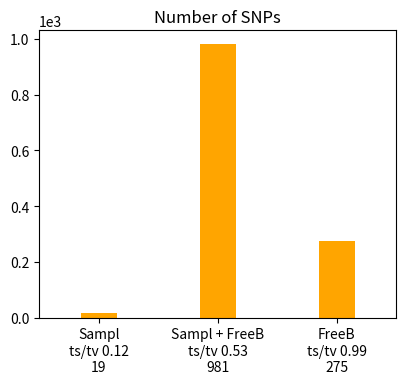
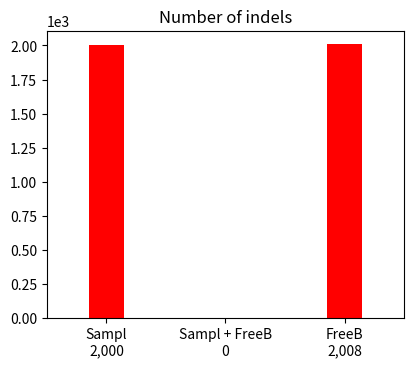

The matplotlib source for these figures, in order: (Note: this script raises an exception after producing the figures.)

# This file was produced by plot-vcfstats, the command line was:
#   plot-vcfstats FreeBayes.stats -p FreeBayes.plots
#
# Edit as necessary and recreate the plots by running
#   python plot.py
#
# Title abbreviations:
# 	 0 .. Sampl .. Sample.vcf.gz
# 	 1 .. FreeB .. FreeBayes.vcf.gz
# 	 2 .. Sampl + FreeB .. Sample.vcf.gz
#

# Set to 1 to plot in PDF instead of PNG
pdf_plots = 1

# Use logarithimic X axis for allele frequency plots
af_xlog = 0

# Plots to generate, set to 0 to disable
plot_venn_snps = 1
plot_venn_indels = 1
plot_tstv_by_sample = 1
plot_hethom_by_sample = 1
plot_snps_by_sample = 1
plot_indels_by_sample = 1
plot_singletons_by_sample = 1 
plot_depth_by_sample = 1
plot_SNP_count_by_af = 1
plot_Indel_count_by_af = 1
plot_SNP_overlap_by_af = 1
plot_Indel_overlap_by_af = 1
plot_dp_dist = 1
plot_hwe = 1
plot_concordance_by_af = 1
plot_r2_by_af = 1
plot_discordance_by_sample = 1
plot_tstv_by_af = 1
plot_indel_dist = 1
plot_tstv_by_qual = 1
plot_substitutions = 1


# Set to 1 to use sample names for xticks instead of numeric sequential IDs
#   and adjust margins and font properties if necessary
sample_names   = 0
sample_margins = {'right':0.98, 'left':0.07, 'bottom':0.2}
sample_font    = {'rotation':45, 'ha':'right', 'fontsize':8}

if sample_names==0: sample_margins=(); sample_font=();


#-------------------------------------------------


import matplotlib as mpl
mpl.use('Agg')
import matplotlib.pyplot as plt

import csv
csv.register_dialect('tab', delimiter='\t', quoting=csv.QUOTE_NONE)

import numpy
def smooth(x,window_len=11,window='hanning'):
	if x.ndim != 1: raise ValueError("The function 'smooth' only accepts 1 dimension arrays.")
	if x.size < window_len: return x
	if window_len<3: return x
	if not window in ['flat', 'hanning', 'hamming', 'bartlett', 'blackman']: raise ValueError("Window is on of 'flat', 'hanning', 'hamming', 'bartlett', 'blackman'")
	s = numpy.r_[x[window_len-1:0:-1],x,x[-1:-window_len:-1]]
	if window == 'flat': # moving average
		w = numpy.ones(window_len,'d')
	else:
		w = eval('numpy.'+window+'(window_len)')
	y = numpy.convolve(w/w.sum(),s,mode='valid')
	return y[(window_len/2-1):-(window_len/2)]



if plot_venn_snps:
	fig = plt.figure(figsize=(4.33070866141732,3.93700787401575))
	ax1 = fig.add_subplot(111)
	ax1.bar([1,2,3],[19,981,275],align='center',color='orange',width=0.3)
	ax1.ticklabel_format(style='sci', scilimits=(0,0), axis='y')
	ax1.set_xlim(0.5,3.5)
	plt.xticks([1,2,3],('Sampl\nts/tv 0.12\n19','Sampl + FreeB\nts/tv 0.53\n981','FreeB\nts/tv 0.99\n275'))
	plt.title('Number of SNPs')
	plt.subplots_adjust(right=0.95,bottom=0.15)
	plt.savefig('venn_bars.snps.png')
	if pdf_plots: plt.savefig('venn_bars.snps.pdf')
	plt.close()


if plot_venn_indels:
	fig = plt.figure(figsize=(4.33070866141732,3.93700787401575))
	ax1 = fig.add_subplot(111)
	ax1.bar([1,2,3],[2000,0,2008],align='center',color='red',width=0.3)
	ax1.ticklabel_format(style='sci', scilimits=(0,0), axis='y')
	ax1.set_xlim(0.5,3.5)
	plt.xticks([1,2,3],('Sampl\n2,000','Sampl + FreeB\n0','FreeB\n2,008'))
	plt.title('Number of indels')
	plt.subplots_adjust(right=0.95,bottom=0.15)
	plt.savefig('venn_bars.indels.png')
	if pdf_plots: plt.savefig('venn_bars.indels.pdf')
	plt.close()



dat = {}
with open('counts_by_af.snps.dat', 'r') as f:
	reader = csv.reader(f, 'tab')
	for row in reader:
		if row[0][0] == '#': continue
		id = int(row[0])
		if id not in dat: dat[id] = []
		dat[id].append([float(row[1]),float(row[2])])

if plot_SNP_count_by_af:
	fig = plt.figure(figsize=(2*4.33070866141732,3.93700787401575*0.7))
	ax1 = fig.add_subplot(111)
	ax1.set_ylabel('Number of sites')
	ax1.ticklabel_format(style='sci', scilimits=(0,0), axis='y')
	ax1.set_yscale('log')
	if af_xlog: ax1.set_xscale('log')
	ax1.set_xlabel('Non-reference allele frequency')
	ax1.set_xlim(-0.05,1.05)
	has_data = 0

	if 0 in dat and len(dat[0])>2:
		ax1.plot([row[0] for row in dat[0]], [row[1] for row in dat[0]], '-o',markersize=3, color='orange',mec='orange',label='Sampl')
		has_data = 1

	if 1 in dat and len(dat[1])>2:
		ax1.plot([row[0] for row in dat[1]], [row[1] for row in dat[1]], '-o',markersize=3, color='red',mec='red',label='FreeB')
		has_data = 1

	if 2 in dat and len(dat[2])>2:
		ax1.plot([row[0] for row in dat[2]], [row[1] for row in dat[2]], '-o',markersize=3, color='darkgreen',mec='darkgreen',label='Sampl + FreeB')
		has_data = 1

	if has_data:
		ax1.legend(numpoints=1,markerscale=1,loc='best',prop={'size':10},frameon=False)
		plt.title('SNP count by AF')
		plt.subplots_adjust(bottom=0.2,left=0.1,right=0.95)
		plt.savefig('counts_by_af.snps.png')
		if pdf_plots: plt.savefig('counts_by_af.snps.pdf')
		plt.close()




dat = {}
with open('counts_by_af.indels.dat', 'r') as f:
	reader = csv.reader(f, 'tab')
	for row in reader:
		if row[0][0] == '#': continue
		id = int(row[0])
		if id not in dat: dat[id] = []
		dat[id].append([float(row[1]),float(row[2])])

if plot_Indel_count_by_af:
	fig = plt.figure(figsize=(2*4.33070866141732,3.93700787401575*0.7))
	ax1 = fig.add_subplot(111)
	ax1.set_ylabel('Number of sites')
	ax1.ticklabel_format(style='sci', scilimits=(0,0), axis='y')
	ax1.set_yscale('log')
	if af_xlog: ax1.set_xscale('log')
	ax1.set_xlabel('Non-reference allele frequency')
	ax1.set_xlim(-0.05,1.05)
	has_data = 0

	if 0 in dat and len(dat[0])>2:
		ax1.plot([row[0] for row in dat[0]], [row[1] for row in dat[0]], '-o',markersize=3, color='orange',mec='orange',label='Sampl')
		has_data = 1

	if 1 in dat and len(dat[1])>2:
		ax1.plot([row[0] for row in dat[1]], [row[1] for row in dat[1]], '-o',markersize=3, color='red',mec='red',label='FreeB')
		has_data = 1

	if 2 in dat and len(dat[2])>2:
		ax1.plot([row[0] for row in dat[2]], [row[1] for row in dat[2]], '-o',markersize=3, color='darkgreen',mec='darkgreen',label='Sampl + FreeB')
		has_data = 1

	if has_data:
		ax1.legend(numpoints=1,markerscale=1,loc='best',prop={'size':10},frameon=False)
		plt.title('Indel count by AF')
		plt.subplots_adjust(bottom=0.2,left=0.1,right=0.95)
		plt.savefig('counts_by_af.indels.png')
		if pdf_plots: plt.savefig('counts_by_af.indels.pdf')
		plt.close()




dat = []

with open('overlap_by_af.snps.dat', 'r') as f:
	reader = csv.reader(f, 'tab')
	for row in reader:
		if row[0][0] != '#': dat.append(row)

if plot_SNP_overlap_by_af and len(dat)>1:
	fig = plt.figure(figsize=(2*4.33070866141732,3.93700787401575*0.7))
	ax1 = fig.add_subplot(111)
	ax1.plot([row[0] for row in dat], [row[1] for row in dat],'-o',markersize=3, color='red',mec='red')
	ax1.set_ylabel('Fraction found in FreeB [%]')
	ax1.set_xscale('log')
	ax1.set_xlabel('Non-reference allele frequency in Sampl')
	ax1.set_xlim(0,1.01)
	plt.title('SNP overlap by AF')
	plt.subplots_adjust(bottom=0.2,left=0.1,right=0.95)
	plt.savefig('overlap_by_af.snps.png')
	if pdf_plots: plt.savefig('overlap_by_af.snps.pdf')
	plt.close()


dat = []

with open('overlap_by_af.indels.dat', 'r') as f:
	reader = csv.reader(f, 'tab')
	for row in reader:
		if row[0][0] != '#': dat.append(row)

if plot_Indel_overlap_by_af and len(dat)>1:
	fig = plt.figure(figsize=(2*4.33070866141732,3.93700787401575*0.7))
	ax1 = fig.add_subplot(111)
	ax1.plot([row[0] for row in dat], [row[1] for row in dat],'-o',markersize=3, color='red',mec='red')
	ax1.set_ylabel('Fraction found in FreeB [%]')
	ax1.set_xscale('log')
	ax1.set_xlabel('Non-reference allele frequency in Sampl')
	ax1.set_xlim(0,1.01)
	plt.title('Indel overlap by AF')
	plt.subplots_adjust(bottom=0.2,left=0.1,right=0.95)
	plt.savefig('overlap_by_af.indels.png')
	if pdf_plots: plt.savefig('overlap_by_af.indels.pdf')
	plt.close()


dat = []
with open('tstv_by_af.0.dat', 'r') as f:
	reader = csv.reader(f, 'tab')
	for row in reader:
		if row[0][0] != '#': dat.append([float(x) for x in row])


if plot_tstv_by_af and len(dat)>2:
	fig = plt.figure(figsize=(4.33070866141732,3.93700787401575))
	ax1 = fig.add_subplot(111)
	ax1.plot([row[0] for row in dat], [row[1] for row in dat], '-o',color='k',mec='k',markersize=3)
	ax1.set_ylabel('Number of sites',color='k')
	ax1.set_yscale('log')
	#ax1.ticklabel_format(style='sci', scilimits=(0,0), axis='y')
	for tl in ax1.get_yticklabels(): tl.set_color('k')
	ax1.set_xlabel('Non-ref allele frequency')
	ax2 = ax1.twinx()
	ax2.plot([row[0] for row in dat], [row[2] for row in dat], '-o',color='orange',mec='orange',markersize=3)
	ax2.set_ylabel('Ts/Tv',color='orange')
	ax2.set_ylim(0,0.5+max(3,max(row[2] for row in dat)))
	ax1.set_xlim(0,1)
	for tl in ax2.get_yticklabels(): tl.set_color('orange')
	plt.subplots_adjust(right=0.88,left=0.15,bottom=0.11)
	plt.title('Sampl')
	plt.savefig('tstv_by_af.0.png')
	if pdf_plots: plt.savefig('tstv_by_af.0.pdf')
	plt.close()



dat = []
with open('tstv_by_qual.0.dat', 'r') as f:
	reader = csv.reader(f, 'tab')
	for row in reader:
		if row[0][0] != '#': dat.append([float(x) for x in row])

if plot_tstv_by_qual and len(dat)>2:
	fig = plt.figure(figsize=(4.33070866141732,3.93700787401575))
	ax1 = fig.add_subplot(111)
	ax1.plot([row[1] for row in dat], [row[2] for row in dat], '^-', ms=3, mec='orange', color='orange')
	ax1.set_ylabel('Ts/Tv',fontsize=10)
	ax1.set_xlabel('Number of sites\n(sorted by QUAL, descending)',fontsize=10)
	ax1.ticklabel_format(style='sci', scilimits=(-3,2), axis='x')
	ax1.set_ylim(min(2,min(row[2] for row in dat))-0.3,0.3+max(2.2,max(row[2] for row in dat)))

	plt.subplots_adjust(right=0.88,left=0.15,bottom=0.15)
	plt.title('Sampl')
	plt.savefig('tstv_by_qual.0.png')
	if pdf_plots: plt.savefig('tstv_by_qual.0.pdf')
	plt.close()



dat = []
with open('indels.0.dat', 'r') as f:
	reader = csv.reader(f, 'tab')
	for row in reader:
		if row[0][0] != '#': dat.append([float(x) for x in row])

if plot_indel_dist and len(dat)>0:
	fig = plt.figure(figsize=(4.33070866141732,3.93700787401575))
	ax1 = fig.add_subplot(111)
	ax1.bar([row[0]-0.5 for row in dat], [row[1] for row in dat], color='orange')# , edgecolor='orange')
	ax1.set_xlabel('InDel Length')
	ax1.set_ylabel('Count')
	ax1.ticklabel_format(style='sci', scilimits=(0,0), axis='y')
	ax1.set_xlim(-20,20)
	plt.subplots_adjust(bottom=0.17)
	plt.title('Sampl')
	plt.savefig('indels.0.png')
	if pdf_plots: plt.savefig('indels.0.pdf')
	plt.close()

dat = [
	[0,'A>C',3],
	[1,'A>G',0],
	[2,'A>T',1],
	[3,'C>A',2],
	[4,'C>G',1],
	[5,'C>T',1],
	[6,'G>A',0],
	[7,'G>C',3],
	[8,'G>T',1],
	[9,'T>A',5],
	[10,'T>C',1],
	[11,'T>G',1],
]

if plot_substitutions:
	fig = plt.figure(figsize=(4.33070866141732,3.93700787401575))
	cm  = mpl.cm.get_cmap('autumn')
	n = 12
	col = []
	for i in list(range(n)): col.append(cm(1.*i/n))
	ax1 = fig.add_subplot(111)
	ax1.bar([row[0] for row in dat], [row[2] for row in dat], color=col)
	ax1.set_ylabel('Count')
	ax1.ticklabel_format(style='sci', scilimits=(0,0), axis='y')
	ax1.set_xlim(-0.5,n+0.5)
	plt.xticks([row[0] for row in dat],[row[1] for row in dat],rotation=45)
	plt.title('Sampl')
	plt.savefig('substitutions.0.png')
	if pdf_plots: plt.savefig('substitutions.0.pdf')
	plt.close()



dat = []
with open('tstv_by_af.1.dat', 'r') as f:
	reader = csv.reader(f, 'tab')
	for row in reader:
		if row[0][0] != '#': dat.append([float(x) for x in row])


if plot_tstv_by_af and len(dat)>2:
	fig = plt.figure(figsize=(4.33070866141732,3.93700787401575))
	ax1 = fig.add_subplot(111)
	ax1.plot([row[0] for row in dat], [row[1] for row in dat], '-o',color='k',mec='k',markersize=3)
	ax1.set_ylabel('Number of sites',color='k')
	ax1.set_yscale('log')
	#ax1.ticklabel_format(style='sci', scilimits=(0,0), axis='y')
	for tl in ax1.get_yticklabels(): tl.set_color('k')
	ax1.set_xlabel('Non-ref allele frequency')
	ax2 = ax1.twinx()
	ax2.plot([row[0] for row in dat], [row[2] for row in dat], '-o',color='red',mec='red',markersize=3)
	ax2.set_ylabel('Ts/Tv',color='red')
	ax2.set_ylim(0,0.5+max(3,max(row[2] for row in dat)))
	ax1.set_xlim(0,1)
	for tl in ax2.get_yticklabels(): tl.set_color('red')
	plt.subplots_adjust(right=0.88,left=0.15,bottom=0.11)
	plt.title('FreeB')
	plt.savefig('tstv_by_af.1.png')
	if pdf_plots: plt.savefig('tstv_by_af.1.pdf')
	plt.close()



dat = []
with open('tstv_by_qual.1.dat', 'r') as f:
	reader = csv.reader(f, 'tab')
	for row in reader:
		if row[0][0] != '#': dat.append([float(x) for x in row])

if plot_tstv_by_qual and len(dat)>2:
	fig = plt.figure(figsize=(4.33070866141732,3.93700787401575))
	ax1 = fig.add_subplot(111)
	ax1.plot([row[1] for row in dat], [row[2] for row in dat], '^-', ms=3, mec='red', color='red')
	ax1.set_ylabel('Ts/Tv',fontsize=10)
	ax1.set_xlabel('Number of sites\n(sorted by QUAL, descending)',fontsize=10)
	ax1.ticklabel_format(style='sci', scilimits=(-3,2), axis='x')
	ax1.set_ylim(min(2,min(row[2] for row in dat))-0.3,0.3+max(2.2,max(row[2] for row in dat)))

	plt.subplots_adjust(right=0.88,left=0.15,bottom=0.15)
	plt.title('FreeB')
	plt.savefig('tstv_by_qual.1.png')
	if pdf_plots: plt.savefig('tstv_by_qual.1.pdf')
	plt.close()



dat = []
with open('indels.1.dat', 'r') as f:
	reader = csv.reader(f, 'tab')
	for row in reader:
		if row[0][0] != '#': dat.append([float(x) for x in row])

if plot_indel_dist and len(dat)>0:
	fig = plt.figure(figsize=(4.33070866141732,3.93700787401575))
	ax1 = fig.add_subplot(111)
	ax1.bar([row[0]-0.5 for row in dat], [row[1] for row in dat], color='orange')# , edgecolor='orange')
	ax1.set_xlabel('InDel Length')
	ax1.set_ylabel('Count')
	ax1.ticklabel_format(style='sci', scilimits=(0,0), axis='y')
	ax1.set_xlim(-20,20)
	plt.subplots_adjust(bottom=0.17)
	plt.title('FreeB')
	plt.savefig('indels.1.png')
	if pdf_plots: plt.savefig('indels.1.pdf')
	plt.close()

dat = [
	[0,'A>C',24],
	[1,'A>G',42],
	[2,'A>T',22],
	[3,'C>A',19],
	[4,'C>G',6],
	[5,'C>T',18],
	[6,'G>A',31],
	[7,'G>C',22],
	[8,'G>T',12],
	[9,'T>A',10],
	[10,'T>C',46],
	[11,'T>G',23],
]

if plot_substitutions:
	fig = plt.figure(figsize=(4.33070866141732,3.93700787401575))
	cm  = mpl.cm.get_cmap('autumn')
	n = 12
	col = []
	for i in list(range(n)): col.append(cm(1.*i/n))
	ax1 = fig.add_subplot(111)
	ax1.bar([row[0] for row in dat], [row[2] for row in dat], color=col)
	ax1.set_ylabel('Count')
	ax1.ticklabel_format(style='sci', scilimits=(0,0), axis='y')
	ax1.set_xlim(-0.5,n+0.5)
	plt.xticks([row[0] for row in dat],[row[1] for row in dat],rotation=45)
	plt.title('FreeB')
	plt.savefig('substitutions.1.png')
	if pdf_plots: plt.savefig('substitutions.1.pdf')
	plt.close()



dat = []
with open('depth.1.dat', 'r') as f:
	reader = csv.reader(f, 'tab')
	for row in reader:
		if row[0][0] != '#': dat.append([float(x) for x in row])

if plot_dp_dist:
	fig = plt.figure(figsize=(4.33070866141732,3.93700787401575))
	ax1 = fig.add_subplot(111)
	ax1.plot([row[0] for row in dat], [row[2] for row in dat], '-^', color='k')
	ax1.set_ylabel('Number of genotypes [%]',color='k')
	ax1.set_xlabel('Depth')
	ax2 = ax1.twinx()
	ax2.plot([row[0] for row in dat], [row[1] for row in dat], '-o', color='red')
	ax2.set_ylabel('Cumulative number of genotypes [%]',color='red')
	for tl in ax2.get_yticklabels(): tl.set_color('red')
	plt.subplots_adjust(left=0.15,bottom=0.15,right=0.87)
	plt.title('FreeB')
	plt.savefig('depth.1.png')
	if pdf_plots: plt.savefig('depth.1.pdf')
	plt.close()



dat = []
with open('tstv_by_af.2.dat', 'r') as f:
	reader = csv.reader(f, 'tab')
	for row in reader:
		if row[0][0] != '#': dat.append([float(x) for x in row])


if plot_tstv_by_af and len(dat)>2:
	fig = plt.figure(figsize=(4.33070866141732,3.93700787401575))
	ax1 = fig.add_subplot(111)
	ax1.plot([row[0] for row in dat], [row[1] for row in dat], '-o',color='k',mec='k',markersize=3)
	ax1.set_ylabel('Number of sites',color='k')
	ax1.set_yscale('log')
	#ax1.ticklabel_format(style='sci', scilimits=(0,0), axis='y')
	for tl in ax1.get_yticklabels(): tl.set_color('k')
	ax1.set_xlabel('Non-ref allele frequency')
	ax2 = ax1.twinx()
	ax2.plot([row[0] for row in dat], [row[2] for row in dat], '-o',color='darkgreen',mec='darkgreen',markersize=3)
	ax2.set_ylabel('Ts/Tv',color='darkgreen')
	ax2.set_ylim(0,0.5+max(3,max(row[2] for row in dat)))
	ax1.set_xlim(0,1)
	for tl in ax2.get_yticklabels(): tl.set_color('darkgreen')
	plt.subplots_adjust(right=0.88,left=0.15,bottom=0.11)
	plt.title('Sampl + FreeB')
	plt.savefig('tstv_by_af.2.png')
	if pdf_plots: plt.savefig('tstv_by_af.2.pdf')
	plt.close()



dat = []
with open('tstv_by_qual.2.dat', 'r') as f:
	reader = csv.reader(f, 'tab')
	for row in reader:
		if row[0][0] != '#': dat.append([float(x) for x in row])

if plot_tstv_by_qual and len(dat)>2:
	fig = plt.figure(figsize=(4.33070866141732,3.93700787401575))
	ax1 = fig.add_subplot(111)
	ax1.plot([row[1] for row in dat], [row[2] for row in dat], '^-', ms=3, mec='darkgreen', color='darkgreen')
	ax1.set_ylabel('Ts/Tv',fontsize=10)
	ax1.set_xlabel('Number of sites\n(sorted by QUAL, descending)',fontsize=10)
	ax1.ticklabel_format(style='sci', scilimits=(-3,2), axis='x')
	ax1.set_ylim(min(2,min(row[2] for row in dat))-0.3,0.3+max(2.2,max(row[2] for row in dat)))

	plt.subplots_adjust(right=0.88,left=0.15,bottom=0.15)
	plt.title('Sampl + FreeB')
	plt.savefig('tstv_by_qual.2.png')
	if pdf_plots: plt.savefig('tstv_by_qual.2.pdf')
	plt.close()


dat = [
	[0,'A>C',90],
	[1,'A>G',107],
	[2,'A>T',86],
	[3,'C>A',79],
	[4,'C>G',73],
	[5,'C>T',66],
	[6,'G>A',63],
	[7,'G>C',72],
	[8,'G>T',67],
	[9,'T>A',88],
	[10,'T>C',103],
	[11,'T>G',87],
]

if plot_substitutions:
	fig = plt.figure(figsize=(4.33070866141732,3.93700787401575))
	cm  = mpl.cm.get_cmap('autumn')
	n = 12
	col = []
	for i in list(range(n)): col.append(cm(1.*i/n))
	ax1 = fig.add_subplot(111)
	ax1.bar([row[0] for row in dat], [row[2] for row in dat], color=col)
	ax1.set_ylabel('Count')
	ax1.ticklabel_format(style='sci', scilimits=(0,0), axis='y')
	ax1.set_xlim(-0.5,n+0.5)
	plt.xticks([row[0] for row in dat],[row[1] for row in dat],rotation=45)
	plt.title('Sampl + FreeB')
	plt.savefig('substitutions.2.png')
	if pdf_plots: plt.savefig('substitutions.2.pdf')
	plt.close()
